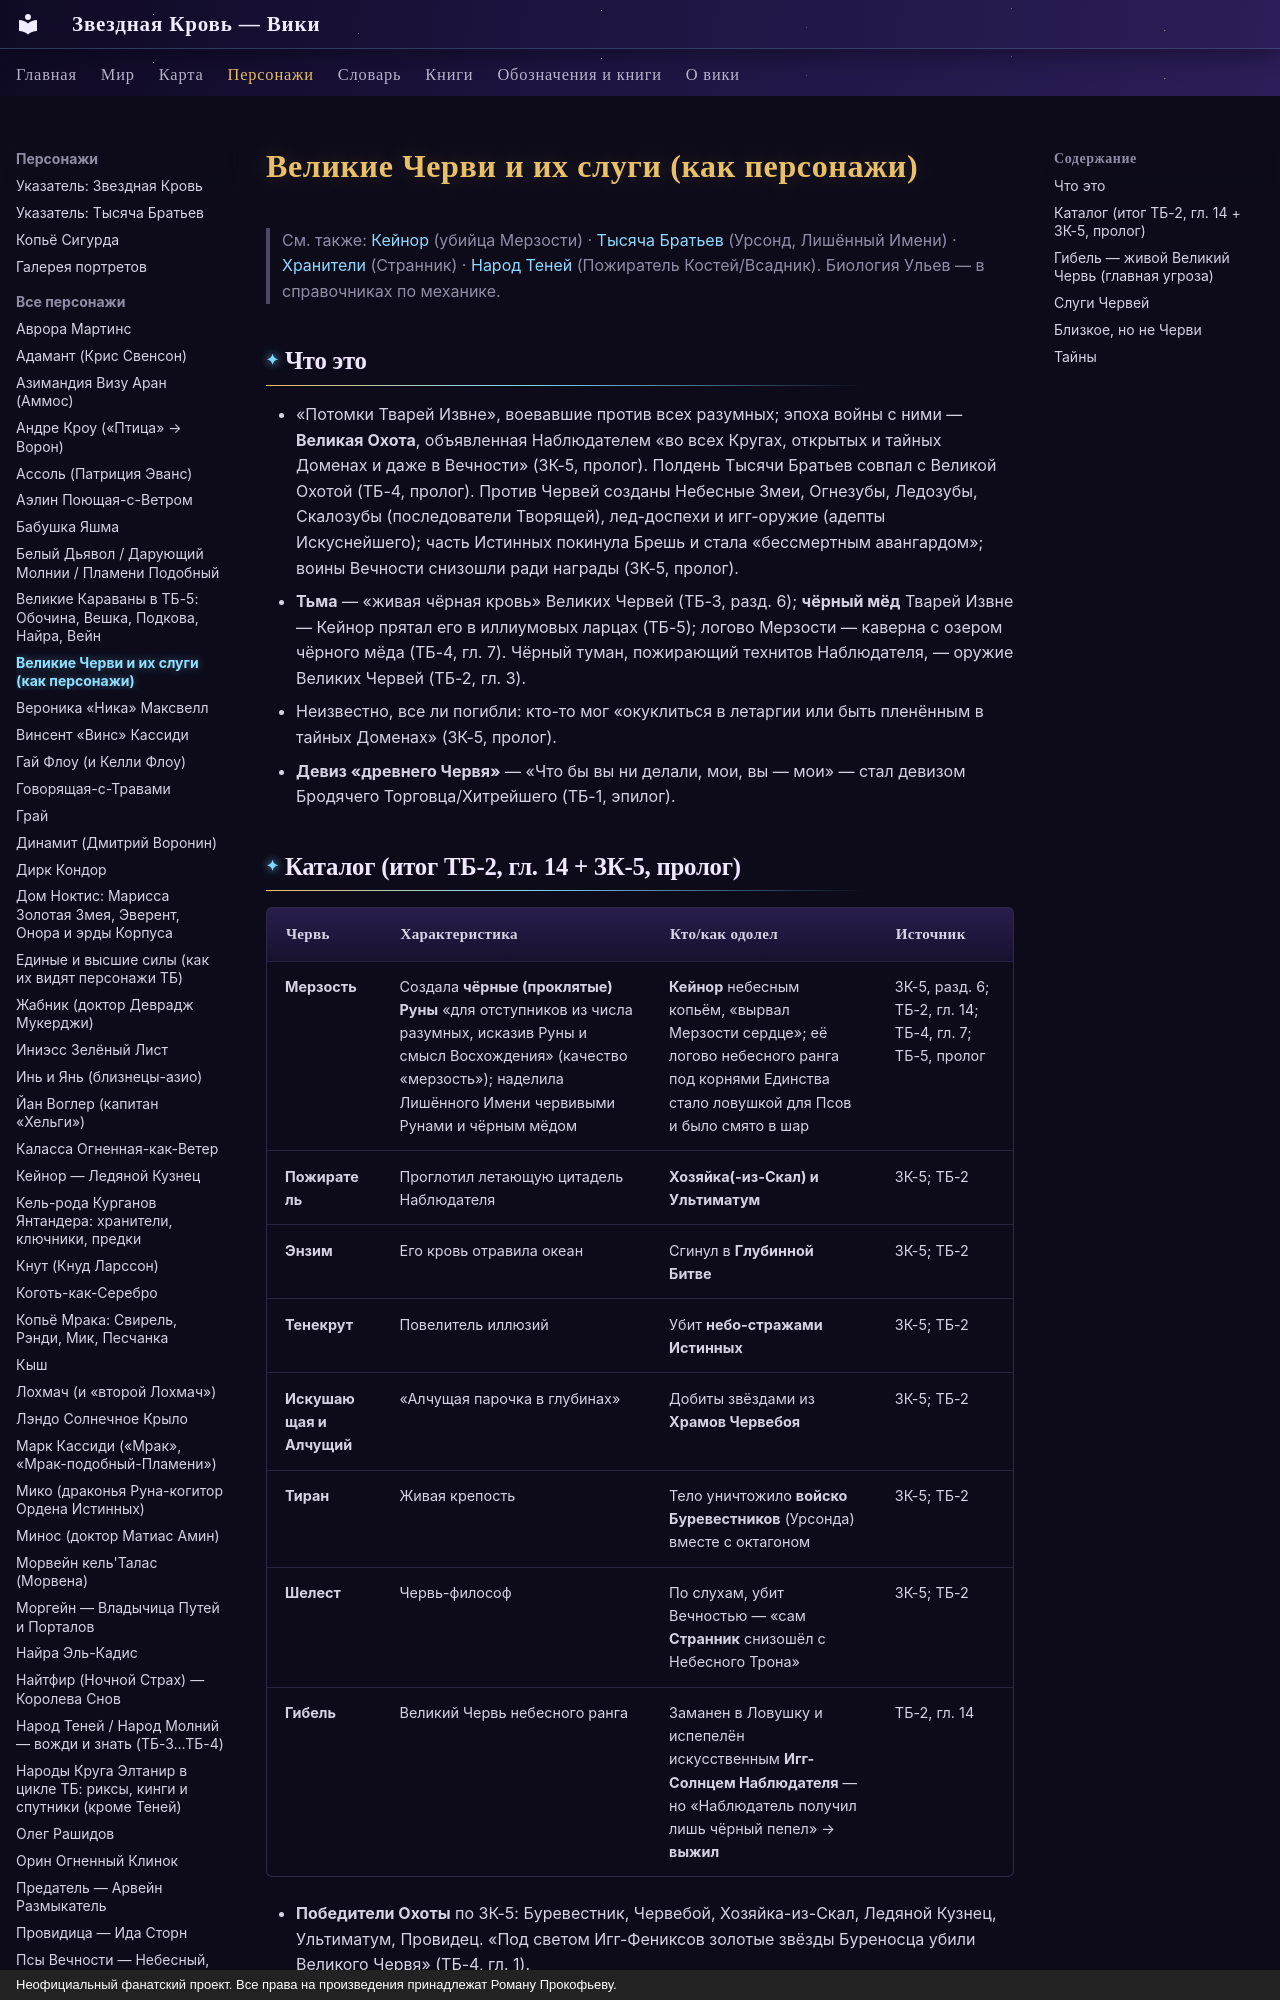

repository: evgenykzz2/Starblood · page: personazhi/velikie_chervi/index.html · generator: mkdocs · copyright: Неофициальный фанатский проект. Все права на произведения принадлежат Роману Прокофьеву.

# Великие Черви и их слуги (как персонажи)

> См. также: [Кейнор](../personazhi/kejnor.md) (убийца Мерзости) · [Тысяча Братьев](../personazhi/tysyacha_bratev.md) (Урсонд, Лишённый Имени) · [Хранители](../personazhi/hraniteli.md) (Странник) · [Народ Теней](../personazhi/narod_tenej.md) (Пожиратель Костей/Всадник). Биология Ульев — в справочниках по механике.

## Что это
- «Потомки Тварей Извне», воевавшие против всех разумных; эпоха войны с ними — **Великая Охота**, объявленная Наблюдателем «во всех Кругах, открытых и тайных Доменах и даже в Вечности» (ЗК-5, пролог). Полдень Тысячи Братьев совпал с Великой Охотой (ТБ-4, пролог). Против Червей созданы Небесные Змеи, Огнезубы, Ледозубы, Скалозубы (последователи Творящей), лед-доспехи и игг-оружие (адепты Искуснейшего); часть Истинных покинула Брешь и стала «бессмертным авангардом»; воины Вечности снизошли ради награды (ЗК-5, пролог).
- **Тьма** — «живая чёрная кровь» Великих Червей (ТБ-3, разд. 6); **чёрный мёд** Тварей Извне — Кейнор прятал его в иллиумовых ларцах (ТБ-5); логово Мерзости — каверна с озером чёрного мёда (ТБ-4, гл. 7). Чёрный туман, пожирающий технитов Наблюдателя, — оружие Великих Червей (ТБ-2, гл. 3).
- Неизвестно, все ли погибли: кто-то мог «окуклиться в летаргии или быть пленённым в тайных Доменах» (ЗК-5, пролог).
- **Девиз «древнего Червя»** — «Что бы вы ни делали, мои, вы — мои» — стал девизом Бродячего Торговца/Хитрейшего (ТБ-1, эпилог).

## Каталог (итог ТБ-2, гл. 14 + ЗК-5, пролог)

| Червь | Характеристика | Кто/как одолел | Источник |
|---|---|---|---|
| **Мерзость** | Создала **чёрные (проклятые) Руны** «для отступников из числа разумных, исказив Руны и смысл Восхождения» (качество «мерзость»); наделила Лишённого Имени червивыми Рунами и чёрным мёдом | **Кейнор** небесным копьём, «вырвал Мерзости сердце»; её логово небесного ранга под корнями Единства стало ловушкой для Псов и было смято в шар | ЗК-5, разд. 6; ТБ-2, гл. 14; ТБ-4, гл. 7; ТБ-5, пролог |
| **Пожиратель** | Проглотил летающую цитадель Наблюдателя | **Хозяйка(-из-Скал) и Ультиматум** | ЗК-5; ТБ-2 |
| **Энзим** | Его кровь отравила океан | Сгинул в **Глубинной Битве** | ЗК-5; ТБ-2 |
| **Тенекрут** | Повелитель иллюзий | Убит **небо-стражами Истинных** | ЗК-5; ТБ-2 |
| **Искушающая и Алчущий** | «Алчущая парочка в глубинах» | Добиты звёздами из **Храмов Червебоя** | ЗК-5; ТБ-2 |
| **Тиран** | Живая крепость | Тело уничтожило **войско Буревестников** (Урсонда) вместе с октагоном | ЗК-5; ТБ-2 |
| **Шелест** | Червь-философ | По слухам, убит Вечностью — «сам **Странник** снизошёл с Небесного Трона» | ЗК-5; ТБ-2 |
| **Гибель** | Великий Червь небесного ранга | Заманен в Ловушку и испепелён искусственным **Игг-Солнцем Наблюдателя** — но «Наблюдатель получил лишь чёрный пепел» → **выжил** | ТБ-2, гл. 14 |

- **Победители Охоты** по ЗК-5: Буревестник, Червебой, Хозяйка-из-Скал, Ледяной Кузнец, Ультиматум, Провидец. «Под светом Игг-Фениксов золотые звёзды Буреносца убили Великого Червя» (ТБ-4, гл. 1).
- **Счёт «девяти»:** ТБ-2 говорит о девяти известных Червях — в таблице 8 позиций, т. к. «парочка» считается за двоих. ЗК-5 перечисляет восемь имён без Гибели.
